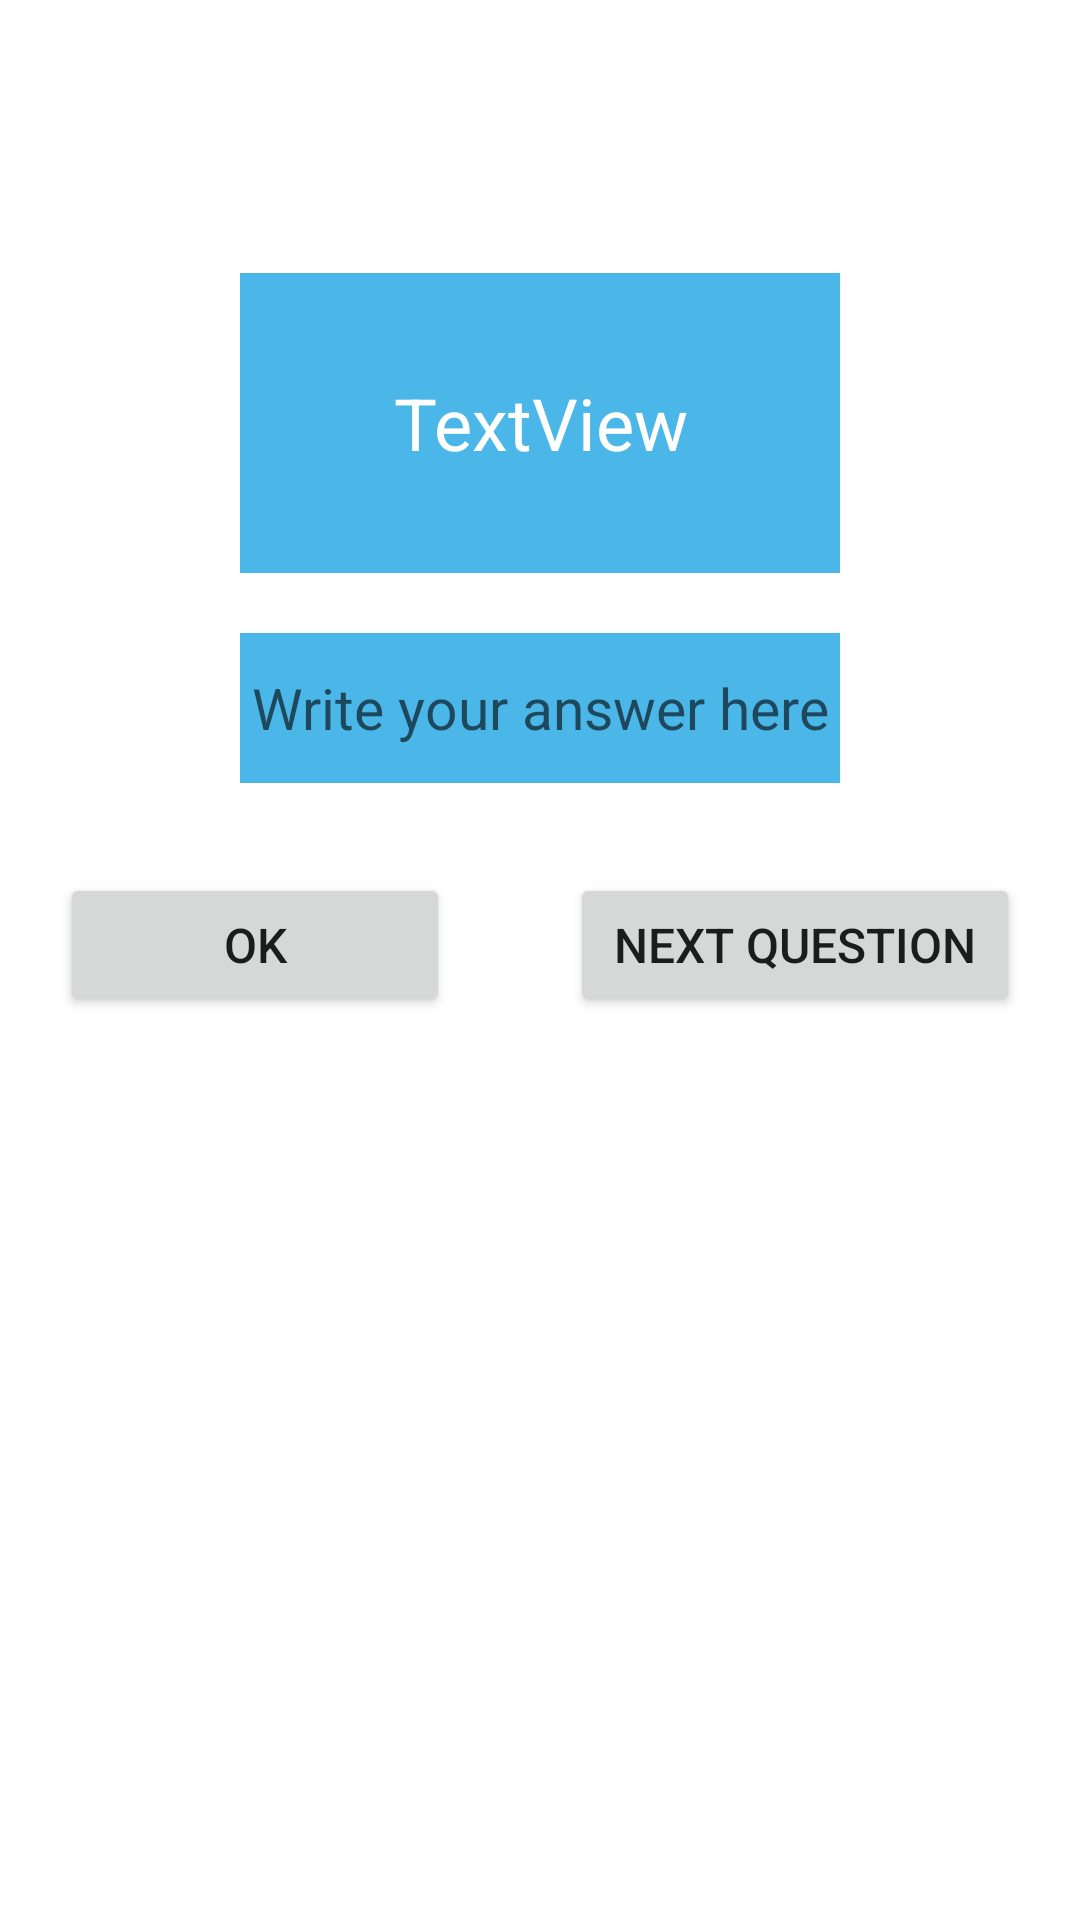

Here is an Android app screen rendered from its layout file. Give the layout XML and the strings, colors and styles it references.
<!-- AndroidManifest.xml: application theme Theme.BrainExercise -->
<!-- res/layout/activity_game_addition.xml -->
<?xml version="1.0" encoding="utf-8"?>
<LinearLayout xmlns:android="http://schemas.android.com/apk/res/android"
    xmlns:app="http://schemas.android.com/apk/res-auto"
    xmlns:tools="http://schemas.android.com/tools"
    android:layout_width="match_parent"
    android:layout_height="match_parent"
    android:background="@drawable/mathgamesec"
    android:orientation="vertical"
    tools:context=".GameAddition">

    <LinearLayout
        android:layout_width="match_parent"
        android:layout_height="wrap_content"
        android:orientation="horizontal">

        <TextView
            android:id="@+id/textView"
            android:layout_width="wrap_content"
            android:layout_height="wrap_content"
            android:layout_marginTop="2dp"
            android:layout_weight="1"
            android:text="Score:"
            android:textColor="@color/white" />

        <TextView
            android:id="@+id/textViewScore"
            android:layout_width="wrap_content"
            android:layout_height="wrap_content"
            android:layout_marginTop="2dp"
            android:layout_weight="1"
            android:text="0"
            android:textColor="@color/white" />

        <TextView
            android:id="@+id/textView3"
            android:layout_width="wrap_content"
            android:layout_height="wrap_content"
            android:layout_marginTop="2dp"
            android:layout_weight="1"
            android:text="Life:"
            android:textColor="@color/white" />

        <TextView
            android:id="@+id/textViewlife"
            android:layout_width="wrap_content"
            android:layout_height="wrap_content"
            android:layout_marginTop="2dp"
            android:layout_weight="1"
            android:text="3"
            android:textColor="@color/white" />

        <TextView
            android:id="@+id/textView5"
            android:layout_width="wrap_content"
            android:layout_height="wrap_content"
            android:layout_marginTop="2dp"
            android:layout_weight="1"
            android:text="Time:"
            android:textColor="@color/white" />

        <TextView
            android:id="@+id/textViewTime"
            android:layout_width="wrap_content"
            android:layout_height="wrap_content"
            android:layout_marginTop="2dp"
            android:layout_weight="1"
            android:text="10"
            android:textColor="@color/white" />
    </LinearLayout>

    <TextView
        android:id="@+id/textViewQuestion"
        android:layout_width="200dp"
        android:layout_height="100dp"
        android:layout_gravity="center_horizontal"
        android:layout_marginTop="70dp"
        android:background="@color/best"
        android:backgroundTint="@color/best"
        android:gravity="center"
        android:text="TextView"
        android:textColor="@color/white"
        android:textSize="24sp" />

    <EditText
        android:id="@+id/editTextAnswer"
        android:layout_width="200dp"
        android:layout_height="50dp"
        android:layout_gravity="center_horizontal"
        android:layout_marginTop="20dp"
        android:background="@color/best"
        android:ems="10"
        android:gravity="center"
        android:hint="Write your answer here"
        android:inputType="textPersonName"
        android:textColor="@color/white"
        android:textSize="19sp" />

    <LinearLayout
        android:layout_width="match_parent"
        android:layout_height="wrap_content"
        android:orientation="horizontal">

        <Button
            android:id="@+id/buttonOk"
            android:layout_width="wrap_content"
            android:layout_height="wrap_content"
            android:layout_marginLeft="20dp"
            android:layout_marginTop="30dp"
            android:layout_marginRight="20dp"
            android:layout_weight="8"
            android:text="ok"
            android:textSize="16sp" />

        <Button
            android:id="@+id/buttonNext"
            android:layout_width="wrap_content"
            android:layout_height="wrap_content"
            android:layout_marginLeft="20dp"
            android:layout_marginTop="30dp"
            android:layout_marginRight="20dp"
            android:layout_weight="1"
            android:text="next question"
            android:textSize="16sp" />

    </LinearLayout>

</LinearLayout>
<!-- resources referenced by this layout -->
<resources>
  <color name="best">#4BB6E8</color>
  <color name="white">#FFFFFFFF</color>
  <style name="Theme.BrainExercise" parent="Theme.MaterialComponents.DayNight.DarkActionBar">
          
          <item name="colorPrimary">@color/best</item>
          <item name="colorPrimaryVariant">@color/black</item>
          <item name="colorOnPrimary">@color/white</item>
          
          <item name="colorSecondary">@color/teal_200</item>
          <item name="colorSecondaryVariant">@color/teal_700</item>
          <item name="colorOnSecondary">@color/black</item>
          
          <item name="android:statusBarColor" tools:targetApi="l">?attr/colorPrimaryVariant</item>
          
      </style>
  <color name="black">#FF000000</color>
  <color name="teal_200">#00FF00</color>
  <color name="teal_700">#219BCC</color>
</resources>
